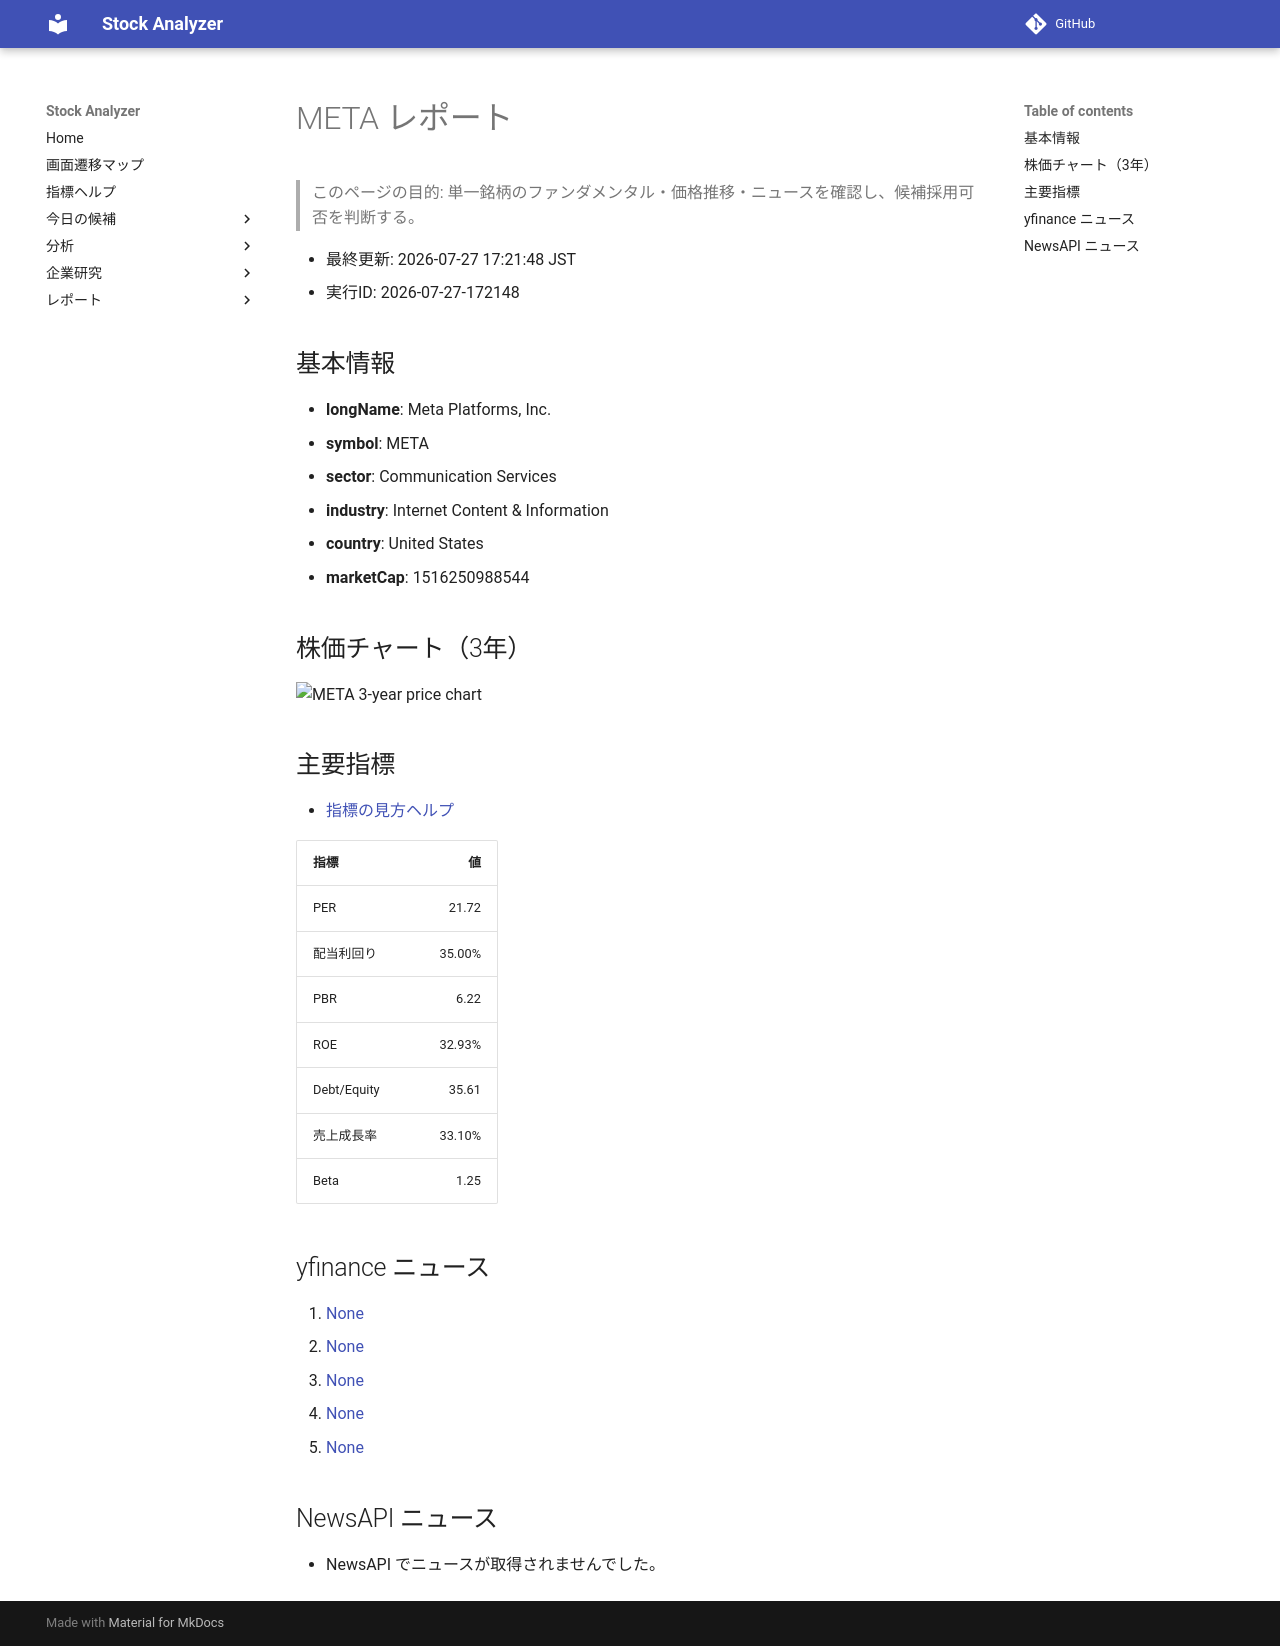

repository: Yumi-note/Making-APP · page: reports/2026-07-27/172148/META/index.html · generator: mkdocs

# META レポート

> このページの目的: 単一銘柄のファンダメンタル・価格推移・ニュースを確認し、候補採用可否を判断する。

- 最終更新: 2026-07-27 17:21:48 JST
- 実行ID: 2026-07-27-172148

## 基本情報

- **longName**: Meta Platforms, Inc.
- **symbol**: META
- **sector**: Communication Services
- **industry**: Internet Content & Information
- **country**: United States
- **marketCap**: 1516250988544

## 株価チャート（3年）

![META 3-year price chart](META_3y.png)

## 主要指標

- [指標の見方ヘルプ](../../../../indicators.md)

| 指標 | 値 |
|---|---:|
| PER | 21.72 |
| 配当利回り | 35.00% |
| PBR | 6.22 |
| ROE | 32.93% |
| Debt/Equity | 35.61 |
| 売上成長率 | 33.10% |
| Beta | 1.25 |

## yfinance ニュース

1. [None](None)
2. [None](None)
3. [None](None)
4. [None](None)
5. [None](None)

## NewsAPI ニュース

- NewsAPI でニュースが取得されませんでした。
